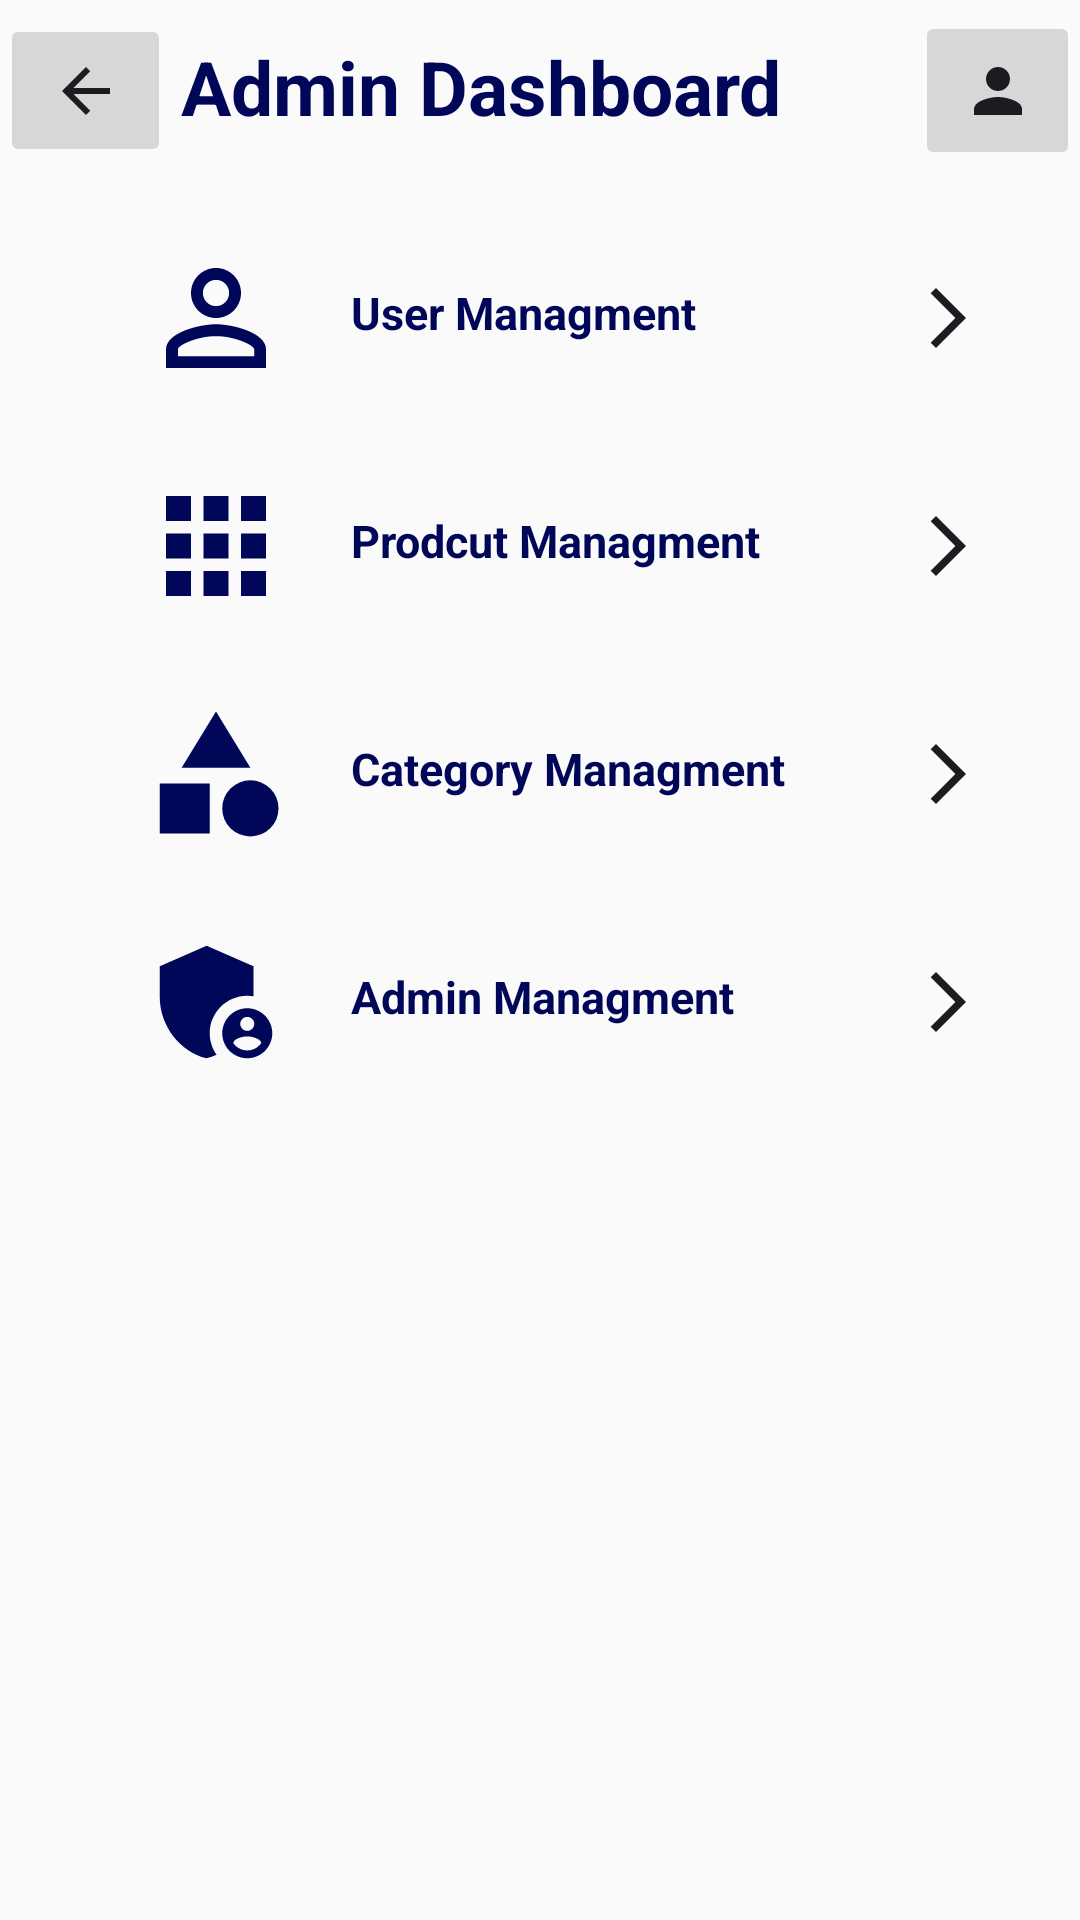

Android layout source for this screen:
<!-- AndroidManifest.xml: application theme Theme.COMP4342MobileComputingGroupProject -->
<!-- res/layout/fragment_admin_home.xml -->
<?xml version="1.0" encoding="utf-8"?>
<androidx.constraintlayout.widget.ConstraintLayout
    xmlns:android="http://schemas.android.com/apk/res/android"
    xmlns:app="http://schemas.android.com/apk/res-auto"
    xmlns:tools="http://schemas.android.com/tools"
    android:layout_width="match_parent"
    android:layout_height="match_parent"
    tools:context=".fragments.admin.AdminHomeFragment">

    <androidx.constraintlayout.widget.ConstraintLayout
        android:id="@+id/constraintLayout"
        android:layout_width="match_parent"
        android:layout_height="60dp"
        app:layout_constraintEnd_toEndOf="parent"
        app:layout_constraintStart_toStartOf="parent"
        app:layout_constraintTop_toTopOf="parent">

        <ImageButton
            android:id="@+id/imageBtnPerson"
            android:layout_width="55dp"
            android:layout_height="53dp"
            android:contentDescription="adminProfile"
            android:labelFor="@id/textDashboard"
            android:src="@drawable/ic_admin_person"
            app:layout_constraintBottom_toBottomOf="parent"
            app:layout_constraintEnd_toEndOf="parent"
            app:layout_constraintTop_toTopOf="parent" />

        <TextView
            android:id="@+id/textDashboard"
            android:layout_width="241dp"
            android:layout_height="36dp"
            android:text="Admin Dashboard"
            android:textSize="25sp"
            android:textColor="@color/g_dark_blue"
            android:textStyle="bold"
            app:layout_constraintBottom_toBottomOf="parent"
            app:layout_constraintEnd_toStartOf="@+id/imageBtnPerson"
            app:layout_constraintHorizontal_bias="0.474"
            app:layout_constraintStart_toEndOf="@+id/imageButton"
            app:layout_constraintTop_toTopOf="parent" />

        <ImageButton
            android:id="@+id/imageButton"
            android:layout_width="57dp"
            android:layout_height="51dp"
            android:contentDescription="Admin Back Button"
            app:layout_constraintBottom_toBottomOf="parent"
            app:layout_constraintStart_toStartOf="parent"
            app:layout_constraintTop_toTopOf="parent"
            app:srcCompat="@drawable/ic_back" />

    </androidx.constraintlayout.widget.ConstraintLayout>


    <androidx.constraintlayout.widget.ConstraintLayout
        android:id="@+id/userMCard"
        android:layout_width="match_parent"
        android:layout_height="60dp"
        android:layout_marginLeft="32dp"
        android:layout_marginTop="16dp"
        android:layout_marginRight="32dp"
        app:layout_constraintEnd_toEndOf="parent"
        app:layout_constraintStart_toStartOf="parent"
        app:layout_constraintTop_toBottomOf="@+id/constraintLayout">

        <ImageView
            android:id="@+id/imageViewUser"
            android:layout_width="50dp"
            android:layout_height="50dp"
            android:layout_marginStart="15dp"
            android:layout_marginEnd="15dp"
            android:contentDescription="userM_ic"
            app:layout_constraintBottom_toBottomOf="parent"
            app:layout_constraintStart_toStartOf="parent"
            app:layout_constraintTop_toTopOf="parent"
            app:srcCompat="@drawable/ic_person_user" />

        <TextView
            android:id="@+id/tvUser"
            android:layout_width="175dp"
            android:layout_height="25dp"
            android:layout_marginStart="20dp"
            android:text="User Managment"
            android:textSize="15sp"
            android:textColor="@color/g_dark_blue"
            android:textStyle="bold"
            app:layout_constraintBottom_toBottomOf="parent"
            app:layout_constraintStart_toEndOf="@+id/imageViewUser"
            app:layout_constraintTop_toTopOf="parent"
            app:layout_constraintVertical_bias="0.512" />

        <ImageView
            android:id="@+id/userback"
            android:layout_width="wrap_content"
            android:layout_height="wrap_content"
            android:contentDescription="user_back"
            android:rotation="180"
            app:layout_constraintBottom_toBottomOf="parent"
            app:layout_constraintEnd_toEndOf="parent"
            app:layout_constraintTop_toTopOf="parent"
            app:srcCompat="@drawable/ic_back2" />

    </androidx.constraintlayout.widget.ConstraintLayout>

    <androidx.constraintlayout.widget.ConstraintLayout
        android:id="@+id/productMCard"
        android:clickable="true"
        android:focusable="true"
        android:layout_width="match_parent"
        android:layout_height="60dp"
        app:layout_constraintEnd_toEndOf="parent"
        app:layout_constraintStart_toStartOf="parent"
        tools:layout_editor_absoluteY="158dp"
        android:layout_marginStart="32dp"
        android:layout_marginEnd="32dp"
        android:layout_marginTop="16dp"
        app:layout_constraintTop_toBottomOf="@+id/userMCard">

        <ImageView
            android:id="@+id/imageViewProduct"
            android:layout_width="50dp"
            android:layout_height="50dp"
            android:layout_marginStart="15dp"
            android:layout_marginEnd="15dp"
            app:layout_constraintBottom_toBottomOf="parent"
            app:layout_constraintStart_toStartOf="parent"
            app:layout_constraintTop_toTopOf="parent"
            app:srcCompat="@drawable/ic_product" />

        <TextView
            android:id="@+id/tvProduct"
            android:layout_width="175dp"
            android:layout_height="25dp"
            android:layout_marginStart="20dp"
            android:text="Prodcut Managment"
            android:textSize="15sp"
            android:textColor="@color/g_dark_blue"
            android:textStyle="bold"
            app:layout_constraintBottom_toBottomOf="parent"
            app:layout_constraintStart_toEndOf="@+id/imageViewProduct"
            app:layout_constraintTop_toTopOf="parent"
            app:layout_constraintVertical_bias="0.512" />

        <ImageView
            android:id="@+id/productback"
            android:layout_width="wrap_content"
            android:layout_height="wrap_content"
            android:contentDescription="user_back"
            android:rotation="180"
            app:layout_constraintBottom_toBottomOf="parent"
            app:layout_constraintEnd_toEndOf="parent"
            app:layout_constraintTop_toTopOf="parent"
            app:srcCompat="@drawable/ic_back2" />

    </androidx.constraintlayout.widget.ConstraintLayout>

    <androidx.constraintlayout.widget.ConstraintLayout
        android:id="@+id/categoryMCard"
        android:layout_width="match_parent"
        android:layout_height="60dp"
        android:layout_marginStart="32dp"
        android:layout_marginTop="16dp"
        android:layout_marginEnd="32dp"
        app:layout_constraintEnd_toEndOf="parent"
        app:layout_constraintHorizontal_bias="1.0"
        app:layout_constraintStart_toStartOf="parent"
        app:layout_constraintTop_toBottomOf="@+id/productMCard">

        <ImageView
            android:id="@+id/imageViewCategory"
            android:layout_width="50dp"
            android:layout_height="50dp"
            android:layout_marginStart="15dp"
            android:layout_marginEnd="15dp"
            app:layout_constraintBottom_toBottomOf="parent"
            app:layout_constraintStart_toStartOf="parent"
            app:layout_constraintTop_toTopOf="parent"
            app:srcCompat="@drawable/ic_category" />

        <TextView
            android:id="@+id/tvCategory"
            android:layout_width="175dp"
            android:layout_height="25dp"
            android:layout_marginStart="20dp"
            android:text="Category Managment"
            android:textSize="15sp"
            android:textColor="@color/g_dark_blue"
            android:textStyle="bold"
            app:layout_constraintBottom_toBottomOf="parent"
            app:layout_constraintStart_toEndOf="@+id/imageViewCategory"
            app:layout_constraintTop_toTopOf="parent"
            app:layout_constraintVertical_bias="0.512" />

        <ImageView
            android:id="@+id/categoryback"
            android:layout_width="wrap_content"
            android:layout_height="wrap_content"
            android:contentDescription="user_back"
            android:rotation="180"
            app:layout_constraintBottom_toBottomOf="parent"
            app:layout_constraintEnd_toEndOf="parent"
            app:layout_constraintTop_toTopOf="parent"
            app:srcCompat="@drawable/ic_back2" />

    </androidx.constraintlayout.widget.ConstraintLayout>

    <androidx.constraintlayout.widget.ConstraintLayout
        android:id="@+id/adminMCard"
        android:layout_width="match_parent"
        android:layout_height="60dp"
        android:layout_marginStart="32dp"
        android:layout_marginTop="16dp"
        android:layout_marginEnd="32dp"
        app:layout_constraintEnd_toEndOf="parent"
        app:layout_constraintHorizontal_bias="0.0"
        app:layout_constraintStart_toStartOf="parent"
        app:layout_constraintTop_toBottomOf="@+id/categoryMCard">

        <ImageView
            android:id="@+id/imageViewAdmin"
            android:layout_width="50dp"
            android:layout_height="50dp"
            android:layout_marginStart="15dp"
            app:layout_constraintBottom_toBottomOf="parent"
            app:layout_constraintStart_toStartOf="parent"
            app:layout_constraintTop_toTopOf="parent"
            app:srcCompat="@drawable/ic_admin_management" />

        <TextView
            android:id="@+id/tvAdmin"
            android:layout_width="175dp"
            android:layout_height="25dp"
            android:layout_marginStart="20dp"
            android:text="Admin Managment"
            android:textSize="15sp"
            android:textColor="@color/g_dark_blue"
            android:textStyle="bold"
            app:layout_constraintBottom_toBottomOf="parent"
            app:layout_constraintStart_toEndOf="@+id/imageViewAdmin"
            app:layout_constraintTop_toTopOf="parent"
            app:layout_constraintVertical_bias="0.512" />

        <ImageView
            android:id="@+id/adminback"
            android:layout_width="wrap_content"
            android:layout_height="wrap_content"
            android:contentDescription="user_back"
            android:rotation="180"
            app:layout_constraintBottom_toBottomOf="parent"
            app:layout_constraintEnd_toEndOf="parent"
            app:layout_constraintTop_toTopOf="parent"
            app:srcCompat="@drawable/ic_back2" />

    </androidx.constraintlayout.widget.ConstraintLayout>


</androidx.constraintlayout.widget.ConstraintLayout>
<!-- resources referenced by this layout -->
<resources>
  <color name="g_dark_blue">#000759</color>
  <!-- drawable ic_admin_person (drawable) -->
  <vector xmlns:android="http://schemas.android.com/apk/res/android" android:height="24dp" android:tint="#1D1B20" android:viewportHeight="24" android:viewportWidth="24" android:width="24dp">
        
      <path android:fillColor="@android:color/white" android:pathData="M12,12c2.21,0 4,-1.79 4,-4s-1.79,-4 -4,-4 -4,1.79 -4,4 1.79,4 4,4zM12,14c-2.67,0 -8,1.34 -8,4v2h16v-2c0,-2.66 -5.33,-4 -8,-4z"/>
      
  </vector>
  <!-- drawable ic_back (drawable) -->
  <vector xmlns:android="http://schemas.android.com/apk/res/android" android:autoMirrored="true" android:height="24dp" android:tint="#1D1B20" android:viewportHeight="24" android:viewportWidth="24" android:width="24dp">
        
      <path android:fillColor="@android:color/white" android:pathData="M20,11H7.83l5.59,-5.59L12,4l-8,8 8,8 1.41,-1.41L7.83,13H20v-2z"/>
      
  </vector>
  <!-- drawable ic_back2 (drawable) -->
  <vector xmlns:android="http://schemas.android.com/apk/res/android" android:height="24dp" android:tint="#1D1B20" android:viewportHeight="24" android:viewportWidth="24" android:width="24dp">
        
      <path android:fillColor="@android:color/white" android:pathData="M17.77,3.77l-1.77,-1.77l-10,10l10,10l1.77,-1.77l-8.23,-8.23z"/>
      
  </vector>
  <!-- drawable ic_category (drawable) -->
  <vector xmlns:android="http://schemas.android.com/apk/res/android"
      android:height="24dp" android:tint="@color/g_dark_blue" android:viewportHeight="24" android:viewportWidth="24" android:width="24dp">
        
      <path android:fillColor="@android:color/white" android:pathData="M12,2l-5.5,9h11z"/>
        
      <path android:fillColor="@android:color/white" android:pathData="M17.5,17.5m-4.5,0a4.5,4.5 0,1 1,9 0a4.5,4.5 0,1 1,-9 0"/>
        
      <path android:fillColor="@android:color/white" android:pathData="M3,13.5h8v8H3z"/>
      
  </vector>
  <!-- drawable ic_person_user (drawable) -->
  <vector xmlns:android="http://schemas.android.com/apk/res/android"
      android:height="24dp"
      android:tint="@color/g_dark_blue"
      android:viewportHeight="24"
      android:viewportWidth="24"
      android:width="24dp">
        
      <path android:fillColor="@android:color/white" android:pathData="M12,5.9c1.16,0 2.1,0.94 2.1,2.1s-0.94,2.1 -2.1,2.1S9.9,9.16 9.9,8s0.94,-2.1 2.1,-2.1m0,9c2.97,0 6.1,1.46 6.1,2.1v1.1L5.9,18.1L5.9,17c0,-0.64 3.13,-2.1 6.1,-2.1M12,4C9.79,4 8,5.79 8,8s1.79,4 4,4 4,-1.79 4,-4 -1.79,-4 -4,-4zM12,13c-2.67,0 -8,1.34 -8,4v3h16v-3c0,-2.66 -5.33,-4 -8,-4z"/>
      
  </vector>
  <!-- drawable ic_product (drawable) -->
  <vector xmlns:android="http://schemas.android.com/apk/res/android"
      android:height="24dp" android:tint="@color/g_dark_blue" android:viewportHeight="24" android:viewportWidth="24" android:width="24dp">
        
      <path android:fillColor="@android:color/white" android:pathData="M4,8h4L8,4L4,4v4zM10,20h4v-4h-4v4zM4,20h4v-4L4,16v4zM4,14h4v-4L4,10v4zM10,14h4v-4h-4v4zM16,4v4h4L20,4h-4zM10,8h4L14,4h-4v4zM16,14h4v-4h-4v4zM16,20h4v-4h-4v4z"/>
      
  </vector>
  <style name="Theme.COMP4342MobileComputingGroupProject" parent="Base.Theme.AppCompat.Light.DarkActionBar" />
</resources>
